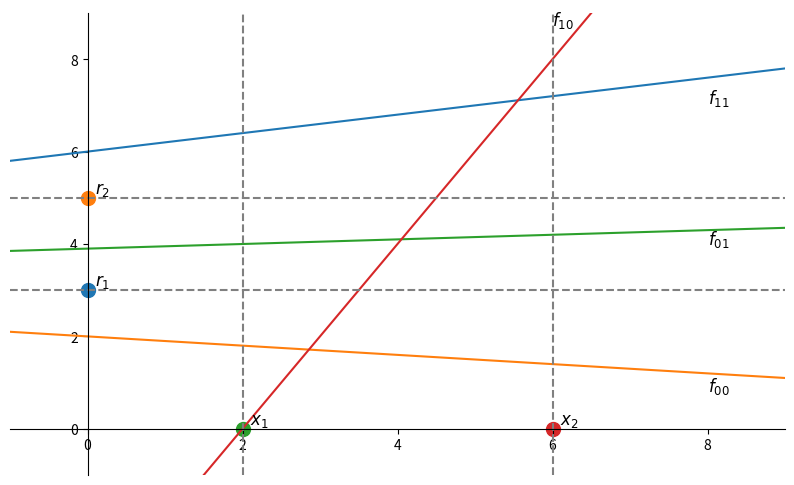

This chart was generated by the following Python code:
import matplotlib.pyplot as plt
import numpy as np

# Define the points
points = [(0, 3, "$r_1$"), (0, 5, "$r_2$"), (2, 0, "$x_1$"), (6, 0, "$x_2$")]

# Define the lines
x = np.linspace(-1, 9, 400)
lines = [
    (0.2 * x + 6, "$f_{11}$"),
    (-0.1 * x + 2, "$f_{00}$"),
    (0.05 * x + 3.9, "$f_{01}$"),
    (2 * x - 4, "$f_{10}$"),
]


# Create the plot
fig, ax = plt.subplots(figsize=(10, 6))
for x_val, y_val, label in points:
    ax.scatter(x_val, y_val, marker="o", s=100)
    ax.text(x_val + 0.1, y_val + 0.1, label, fontsize=12)
for line, label in lines:
    ax.plot(x, line, label=label)
    # Add labels for the lines

# Add labels manually
ax.text(8, lines[0][0][390] - 0.7, lines[0][1], fontsize=12)
ax.text(8, lines[1][0][390] - 0.3, lines[1][1], fontsize=12)
ax.text(8, lines[2][0][350] - 0.3, lines[2][1], fontsize=12)
ax.text(6, lines[3][0][300] - 0.3, lines[3][1], fontsize=12)

ax.axhline(y=3, linestyle="--", color="gray")
ax.axhline(y=5, linestyle="--", color="gray")
ax.axvline(x=2, linestyle="--", color="gray")
ax.axvline(x=6, linestyle="--", color="gray")

# Make the x and y axes visible
ax.spines["left"].set_position("zero")
ax.spines["bottom"].set_position("zero")
ax.spines["right"].set_color("none")
ax.spines["top"].set_color("none")

# Add labels and title
# plt.title("Fat-Shattering 2 points with the affine functions class")
plt.xlim(-1, 9)
plt.ylim(-1, 9)

# Show the plot
# plt.grid(True, linestyle="--", alpha=0.6)
plt.show()
# plt.savefig("shattering.pdf")
